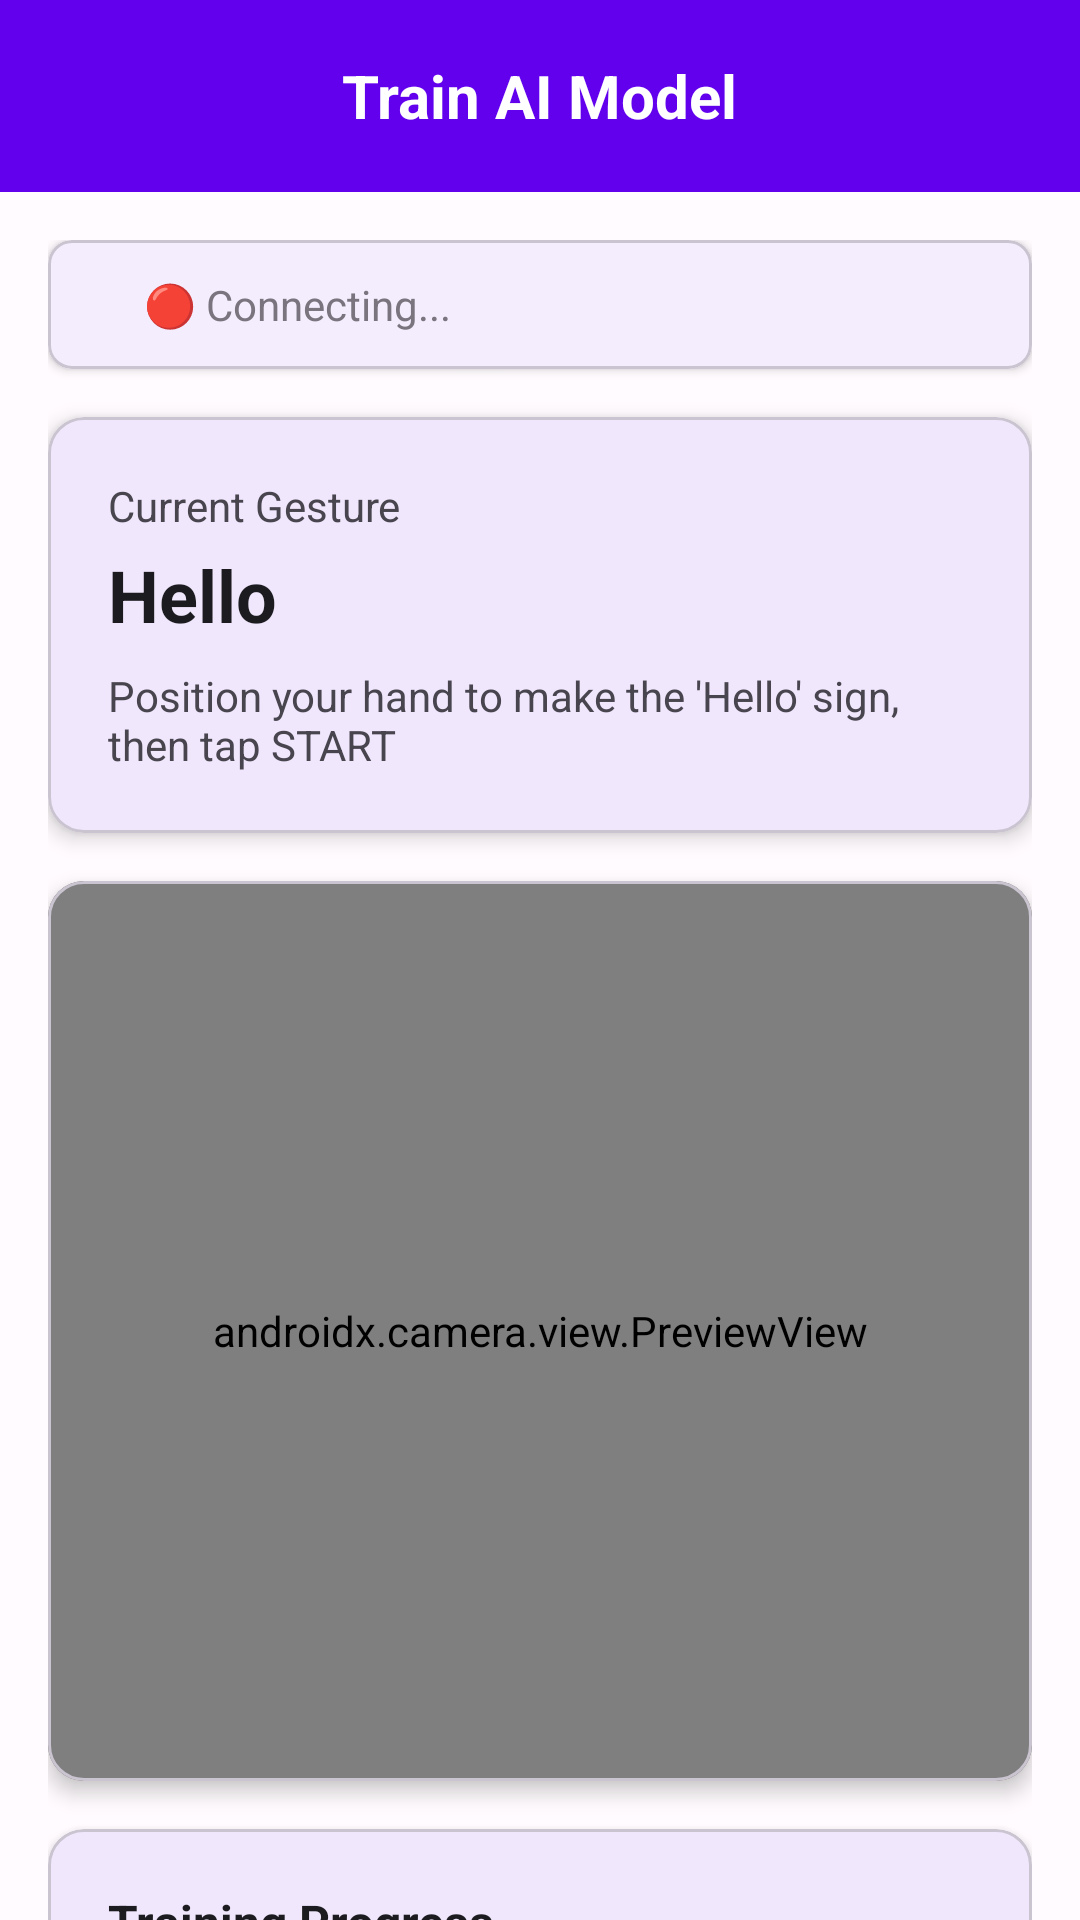

This screen was rendered from an Android layout file. Write that file and the resources it references.
<!-- AndroidManifest.xml: activity theme Theme.ASLTranslator -->
<!-- res/layout/activity_training.xml -->
<?xml version="1.0" encoding="utf-8"?>
<androidx.coordinatorlayout.widget.CoordinatorLayout
    xmlns:android="http://schemas.android.com/apk/res/android"
    xmlns:app="http://schemas.android.com/apk/res-auto"
    android:layout_width="match_parent"
    android:layout_height="match_parent"
    android:background="?android:attr/colorBackground">

    
    <com.google.android.material.appbar.AppBarLayout
        android:layout_width="match_parent"
        android:layout_height="wrap_content">

        <androidx.appcompat.widget.Toolbar
            android:id="@+id/toolbar"
            android:layout_width="match_parent"
            android:layout_height="?attr/actionBarSize"
            android:background="?attr/colorPrimary">

            <ImageButton
                android:id="@+id/btn_back"
                android:layout_width="48dp"
                android:layout_height="48dp"
                android:src="@drawable/ic_arrow_back"
                android:background="?attr/selectableItemBackgroundBorderless"
                android:contentDescription="Back" />

            <TextView
                android:layout_width="wrap_content"
                android:layout_height="wrap_content"
                android:text="Train AI Model"
                android:textColor="@color/white"
                android:textSize="20sp"
                android:textStyle="bold"
                android:layout_gravity="center" />

        </androidx.appcompat.widget.Toolbar>

    </com.google.android.material.appbar.AppBarLayout>

    
    <androidx.core.widget.NestedScrollView
        android:layout_width="match_parent"
        android:layout_height="match_parent"
        app:layout_behavior="@string/appbar_scrolling_view_behavior">

        <LinearLayout
            android:layout_width="match_parent"
            android:layout_height="wrap_content"
            android:orientation="vertical"
            android:padding="16dp">

            
            <com.google.android.material.card.MaterialCardView
                android:layout_width="match_parent"
                android:layout_height="wrap_content"
                android:layout_marginBottom="16dp"
                app:cardCornerRadius="8dp"
                app:cardElevation="2dp">

                <LinearLayout
                    android:layout_width="match_parent"
                    android:layout_height="wrap_content"
                    android:orientation="horizontal"
                    android:padding="12dp"
                    android:gravity="center_vertical">

                    <View
                        android:id="@+id/connection_indicator"
                        android:layout_width="12dp"
                        android:layout_height="12dp"
                        android:background="@drawable/circle_indicator"
                        android:backgroundTint="@color/error" />

                    <TextView
                        android:id="@+id/tv_connection_status"
                        android:layout_width="wrap_content"
                        android:layout_height="wrap_content"
                        android:text="🔴 Connecting..."
                        android:textSize="14sp"
                        android:layout_marginStart="8dp" />

                </LinearLayout>

            </com.google.android.material.card.MaterialCardView>

            
            <com.google.android.material.card.MaterialCardView
                android:layout_width="match_parent"
                android:layout_height="wrap_content"
                android:layout_marginBottom="16dp"
                app:cardCornerRadius="12dp"
                app:cardElevation="4dp">

                <LinearLayout
                    android:layout_width="match_parent"
                    android:layout_height="wrap_content"
                    android:orientation="vertical"
                    android:padding="20dp">

                    <TextView
                        android:layout_width="wrap_content"
                        android:layout_height="wrap_content"
                        android:text="Current Gesture"
                        android:textSize="14sp"
                        android:textColor="?android:attr/textColorSecondary" />

                    <TextView
                        android:id="@+id/tv_gesture_name"
                        android:layout_width="wrap_content"
                        android:layout_height="wrap_content"
                        android:text="Hello"
                        android:textSize="24sp"
                        android:textStyle="bold"
                        android:textColor="?android:attr/textColorPrimary"
                        android:layout_marginTop="4dp" />

                    <TextView
                        android:id="@+id/tv_instructions"
                        android:layout_width="wrap_content"
                        android:layout_height="wrap_content"
                        android:text="Position your hand to make the 'Hello' sign, then tap START"
                        android:textSize="14sp"
                        android:textColor="?android:attr/textColorSecondary"
                        android:layout_marginTop="8dp" />

                </LinearLayout>

            </com.google.android.material.card.MaterialCardView>

            
            <com.google.android.material.card.MaterialCardView
                android:layout_width="match_parent"
                android:layout_height="300dp"
                android:layout_marginBottom="16dp"
                app:cardCornerRadius="12dp"
                app:cardElevation="4dp">

                <androidx.camera.view.PreviewView
                    android:id="@+id/camera_preview"
                    android:layout_width="match_parent"
                    android:layout_height="match_parent" />

            </com.google.android.material.card.MaterialCardView>

            
            <com.google.android.material.card.MaterialCardView
                android:id="@+id/card_progress"
                android:layout_width="match_parent"
                android:layout_height="wrap_content"
                android:layout_marginBottom="16dp"
                app:cardCornerRadius="12dp"
                app:cardElevation="4dp">

                <LinearLayout
                    android:layout_width="match_parent"
                    android:layout_height="wrap_content"
                    android:orientation="vertical"
                    android:padding="20dp">

                    <TextView
                        android:layout_width="wrap_content"
                        android:layout_height="wrap_content"
                        android:text="Training Progress"
                        android:textSize="16sp"
                        android:textStyle="bold"
                        android:textColor="?android:attr/textColorPrimary" />

                    <ProgressBar
                        android:id="@+id/progress_bar"
                        style="?android:attr/progressBarStyleHorizontal"
                        android:layout_width="match_parent"
                        android:layout_height="8dp"
                        android:layout_marginTop="12dp"
                        android:progress="0"
                        android:max="100" />

                    <TextView
                        android:id="@+id/tv_progress"
                        android:layout_width="wrap_content"
                        android:layout_height="wrap_content"
                        android:text="0 / 150 samples (0%)"
                        android:textSize="14sp"
                        android:textColor="?android:attr/textColorSecondary"
                        android:layout_marginTop="8dp" />

                </LinearLayout>

            </com.google.android.material.card.MaterialCardView>

            
            <LinearLayout
                android:layout_width="match_parent"
                android:layout_height="wrap_content"
                android:orientation="horizontal"
                android:layout_marginBottom="16dp">

                <Button
                    android:id="@+id/btn_start_stop"
                    android:layout_width="0dp"
                    android:layout_height="64dp"
                    android:layout_weight="1"
                    android:text="START TRAINING"
                    android:textSize="16sp"
                    android:textStyle="bold"
                    android:enabled="false"
                    style="@style/Widget.Material3.Button" />

                <Button
                    android:id="@+id/btn_next_gesture"
                    android:layout_width="0dp"
                    android:layout_height="64dp"
                    android:layout_weight="1"
                    android:layout_marginStart="8dp"
                    android:text="NEXT GESTURE"
                    android:textSize="16sp"
                    android:enabled="false"
                    style="@style/Widget.Material3.Button.OutlinedButton" />

            </LinearLayout>

            
            <Button
                android:id="@+id/btn_finish_training"
                android:layout_width="match_parent"
                android:layout_height="56dp"
                android:text="FINISH TRAINING"
                android:textSize="16sp"
                android:textStyle="bold"
                android:enabled="false"
                style="@style/Widget.Material3.Button.UnelevatedButton" />

        </LinearLayout>

    </androidx.core.widget.NestedScrollView>

</androidx.coordinatorlayout.widget.CoordinatorLayout>
<!-- resources referenced by this layout -->
<resources>
  <color name="error">#BA1A1A</color>
  <color name="white">#FFFFFF</color>
  <style name="Theme.ASLTranslator" parent="Base.Theme.ASLTranslator" />
  <style name="Base.Theme.ASLTranslator" parent="Theme.Material3.DayNight.NoActionBar">
          
          <item name="colorPrimary">@color/primary</item>
          <item name="colorPrimaryVariant">@color/primary_dark</item>
          <item name="colorOnPrimary">@color/white</item>
  
          
          <item name="colorSecondary">@color/accent</item>
          <item name="colorSecondaryVariant">@color/accent_dark</item>
          <item name="colorOnSecondary">@color/black</item>
  
          
          <item name="android:colorBackground">@color/background</item>
          <item name="colorSurface">@color/surface</item>
          <item name="colorSurfaceVariant">@color/surface_variant</item>
          <item name="colorOnSurface">@color/text_primary</item>
          <item name="colorOnSurfaceVariant">@color/text_secondary</item>
  
          
          <item name="android:statusBarColor">@color/primary_dark</item>
          <item name="android:navigationBarColor">@color/surface</item>
          <item name="android:windowLightStatusBar">false</item>
  
          
          <item name="colorError">@color/error</item>
          <item name="colorOnError">@color/white</item>
  
          
          <item name="colorOutline">@color/outline</item>
          <item name="colorOutlineVariant">@color/outline_variant</item>
  
          
          <item name="android:textColorPrimary">@color/text_primary</item>
          <item name="android:textColorSecondary">@color/text_secondary</item>
          <item name="android:textColorTertiary">@color/text_tertiary</item>
      </style>
  <color name="primary">#6200EE</color>
  <color name="primary_dark">#3700B3</color>
  <color name="accent">#03DAC6</color>
  <color name="accent_dark">#018786</color>
  <color name="black">#000000</color>
  <color name="background">#FFFBFE</color>
  <color name="surface">#FFFFFF</color>
  <color name="surface_variant">#E7E0EC</color>
  <color name="text_primary">#1C1B1F</color>
  <color name="text_secondary">#49454F</color>
  <color name="outline">#79747E</color>
  <color name="outline_variant">#CAC4D0</color>
  <color name="text_tertiary">#79747E</color>
</resources>
